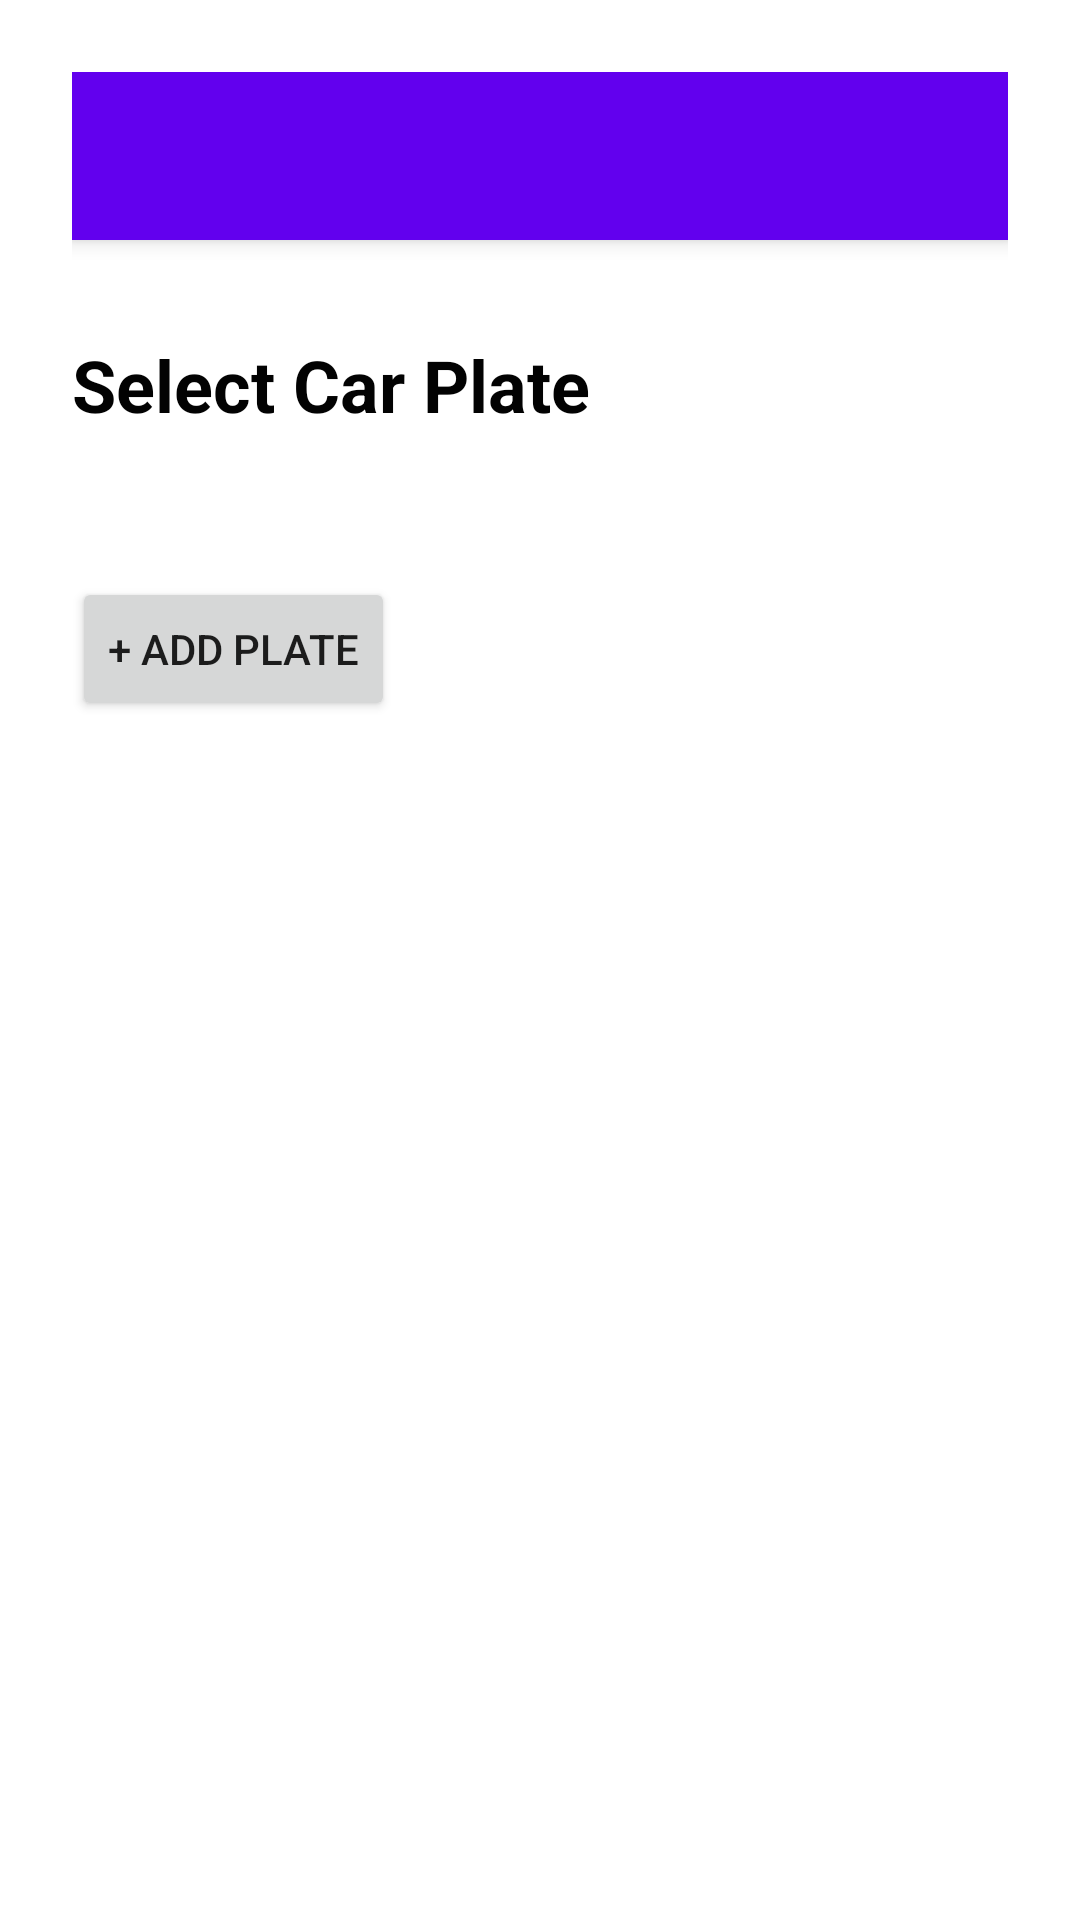

The Android layout XML behind this screen, and the referenced resources:
<!-- AndroidManifest.xml: activity theme Theme.MaterialComponents.DayNight.NoActionBar -->
<!-- res/layout/activity_car_plates.xml -->
<LinearLayout xmlns:android="http://schemas.android.com/apk/res/android"
    android:id="@+id/car_plate_selection_layout"
    android:layout_width="match_parent"
    android:layout_height="match_parent"
    android:orientation="vertical"
    android:padding="24dp">

    
    <androidx.appcompat.widget.Toolbar
        android:id="@+id/toolbar_car_plates"
        android:layout_width="match_parent"
        android:layout_height="?attr/actionBarSize"
        android:background="?attr/colorPrimary"
        android:theme="@style/ThemeOverlay.AppCompat.Dark.ActionBar"
        android:elevation="4dp" />

    
    <LinearLayout
        android:layout_width="match_parent"
        android:layout_height="wrap_content"
        android:layout_marginBottom="32dp"
        android:paddingTop="32dp"
        android:gravity="center_vertical"
        android:orientation="horizontal">

        <TextView
            android:layout_width="0dp"
            android:layout_height="wrap_content"
            android:layout_weight="1"
            android:text="Select Car Plate"
            android:textColor="#020202"
            android:textSize="24sp"
            android:textStyle="bold" />
    </LinearLayout>

    
    <RadioGroup
        android:id="@+id/plate_radio_group"
        android:layout_width="match_parent"
        android:layout_height="wrap_content"
        android:orientation="vertical" />

    
    <Button
        android:id="@+id/add_plate_button"
        android:layout_width="wrap_content"
        android:layout_height="wrap_content"
        android:text="+ Add Plate"
        android:layout_marginTop="16dp"
        android:layout_marginBottom="16dp" />

</LinearLayout>
<!-- resources referenced by this layout -->
<resources>

</resources>
